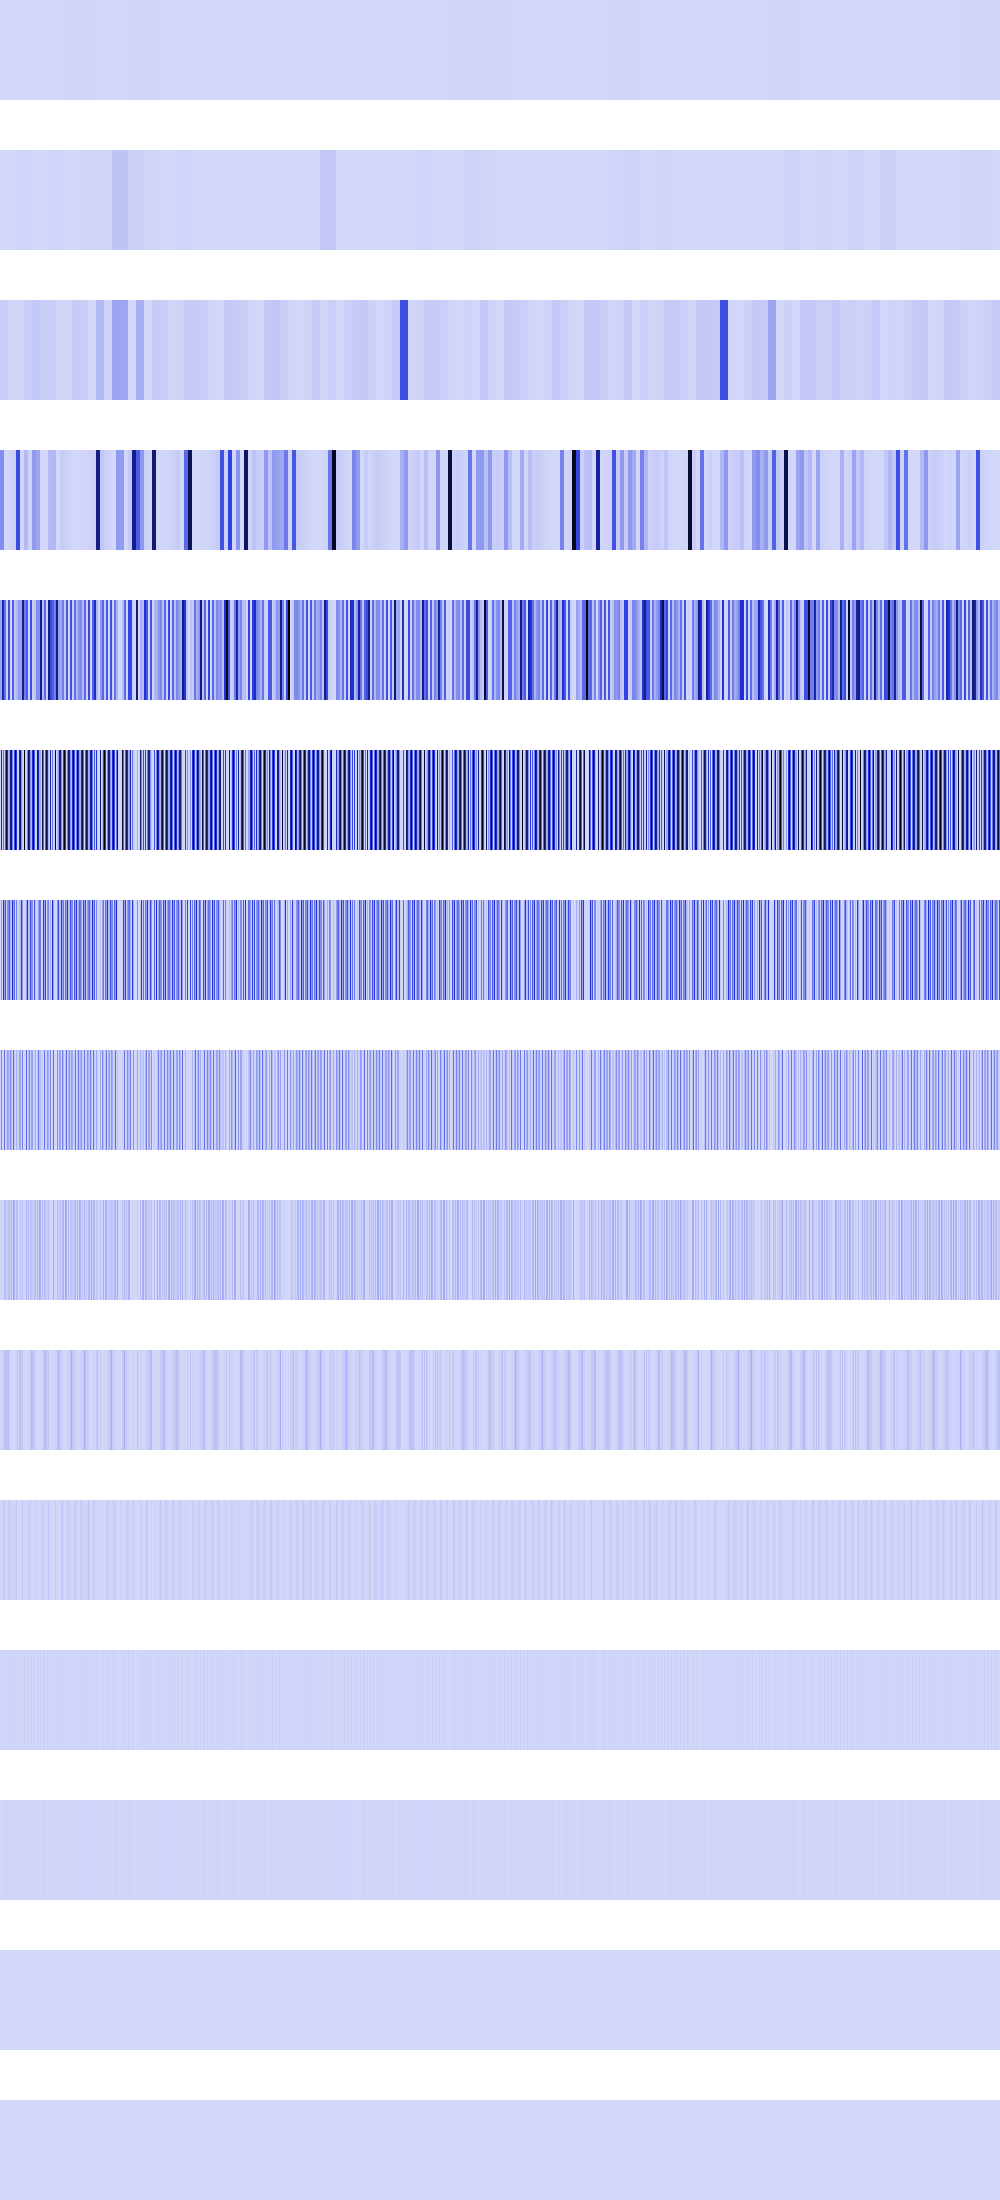

Values plotted in this chart, from the file beside it:
0, 0, 0, 0, 0, 0, 0, 0, 0, 0, 0, 0, 0, 0, 0, 0, 0, 0, 0, 0, 0, 0, 0, 0
0, 0, 0, 0, 0, 0, 0, 0, 0, 0, 0, 0, 0, 0, 0, 0, 7054336, 7054336, 7054336, 7054336, 7054336, 7054336, 7054336, 7054336
28557916, 28557916, 28557916, 28557916, 28557916, 28557916, 28557916, 28557916, 7054336, 7054336, 7054336, 7054336, 7054336, 7054336, 7054336, 7054336, 7225344, 7225344, 7225344, 7225344, 7225344, 7225344, 7225344, 7225344
216678400, 216678400, 216678400, 216678400, 1806336, 1806336, 1806336, 1806336, 7225344, 7225344, 7225344, 7225344, 16257024, 16257024, 16257024, 16257024, 403843712, 403843712, 403843712, 403843712, 0, 0, 0, 0
144769024, 144769024, 579076096, 579076096, 303038464, 303038464, 15745024, 15745024, 403843712, 403843712, 1982464, 1982464, 349241344, 349241344, 46022656, 46022656, 89718784, 89718784, 177209344, 177209344, 141705216, 141705216, 715659264, 715659264
0, 579076096, 0, 303038464, 1638400, 349241344, 943718400, 519110656, 89718784, 177209344, 642318336, 792985600, 260112384, 14745600, 398721024, 1024000000, 462422016, 6553600, 0, 708837376, 722534400, 220463104, 40960000, 0
0, 151519232, 0, 471859200, 146407424, 396492800, 8388608, 199360512, 234487808, 354418688, 110231552, 42467328, 520224768, 159514624, 327680000, 1179648, 253755392, 13107200, 0, 75497472, 69337088, 440926208, 185729024, 0
0, 235929600, 0, 4194304, 292814848, 21233664, 16777216, 163840000, 133431296, 37748736, 220463104, 84934656, 262144, 319029248, 51380224, 2359296, 104857600, 26214400, 0, 150994944, 138674176, 9437184, 237240320, 0
0, 2097152, 0, 8388608, 82313216, 42467328, 33554432, 25690112, 65536000, 75497472, 4718592, 102760448, 524288, 134742016, 102760448, 4718592, 75497472, 52428800, 0, 33554432, 42467328, 18874368, 71827456, 0
0, 4194304, 0, 16777216, 63963136, 51380224, 67108864, 51380224, 63963136, 16777216, 9437184, 4194304, 1048576, 1048576, 4194304, 9437184, 16777216, 37748736, 0, 67108864, 51380224, 37748736, 42991616, 0
0, 8388608, 0, 33554432, 27262976, 2097152, 0, 2097152, 27262976, 33554432, 18874368, 8388608, 2097152, 2097152, 8388608, 18874368, 33554432, 8388608, 0, 0, 2097152, 8388608, 52428800, 0
0, 16777216, 0, 0, 20971520, 4194304, 0, 4194304, 20971520, 0, 4194304, 16777216, 4194304, 4194304, 16777216, 4194304, 0, 16777216, 0, 0, 4194304, 16777216, 4194304, 0
0, 0, 0, 0, 8388608, 8388608, 0, 8388608, 8388608, 0, 8388608, 0, 8388608, 8388608, 0, 8388608, 0, 0, 0, 0, 8388608, 0, 8388608, 0
0, 0, 0, 0, 0, 0, 0, 0, 0, 0, 0, 0, 0, 0, 0, 0, 0, 0, 0, 0, 0, 0, 0, 0
0, 0, 0, 0, 0, 0, 0, 0, 0, 0, 0, 0, 0, 0, 0, 0, 0, 0, 0, 0, 0, 0, 0, 0
